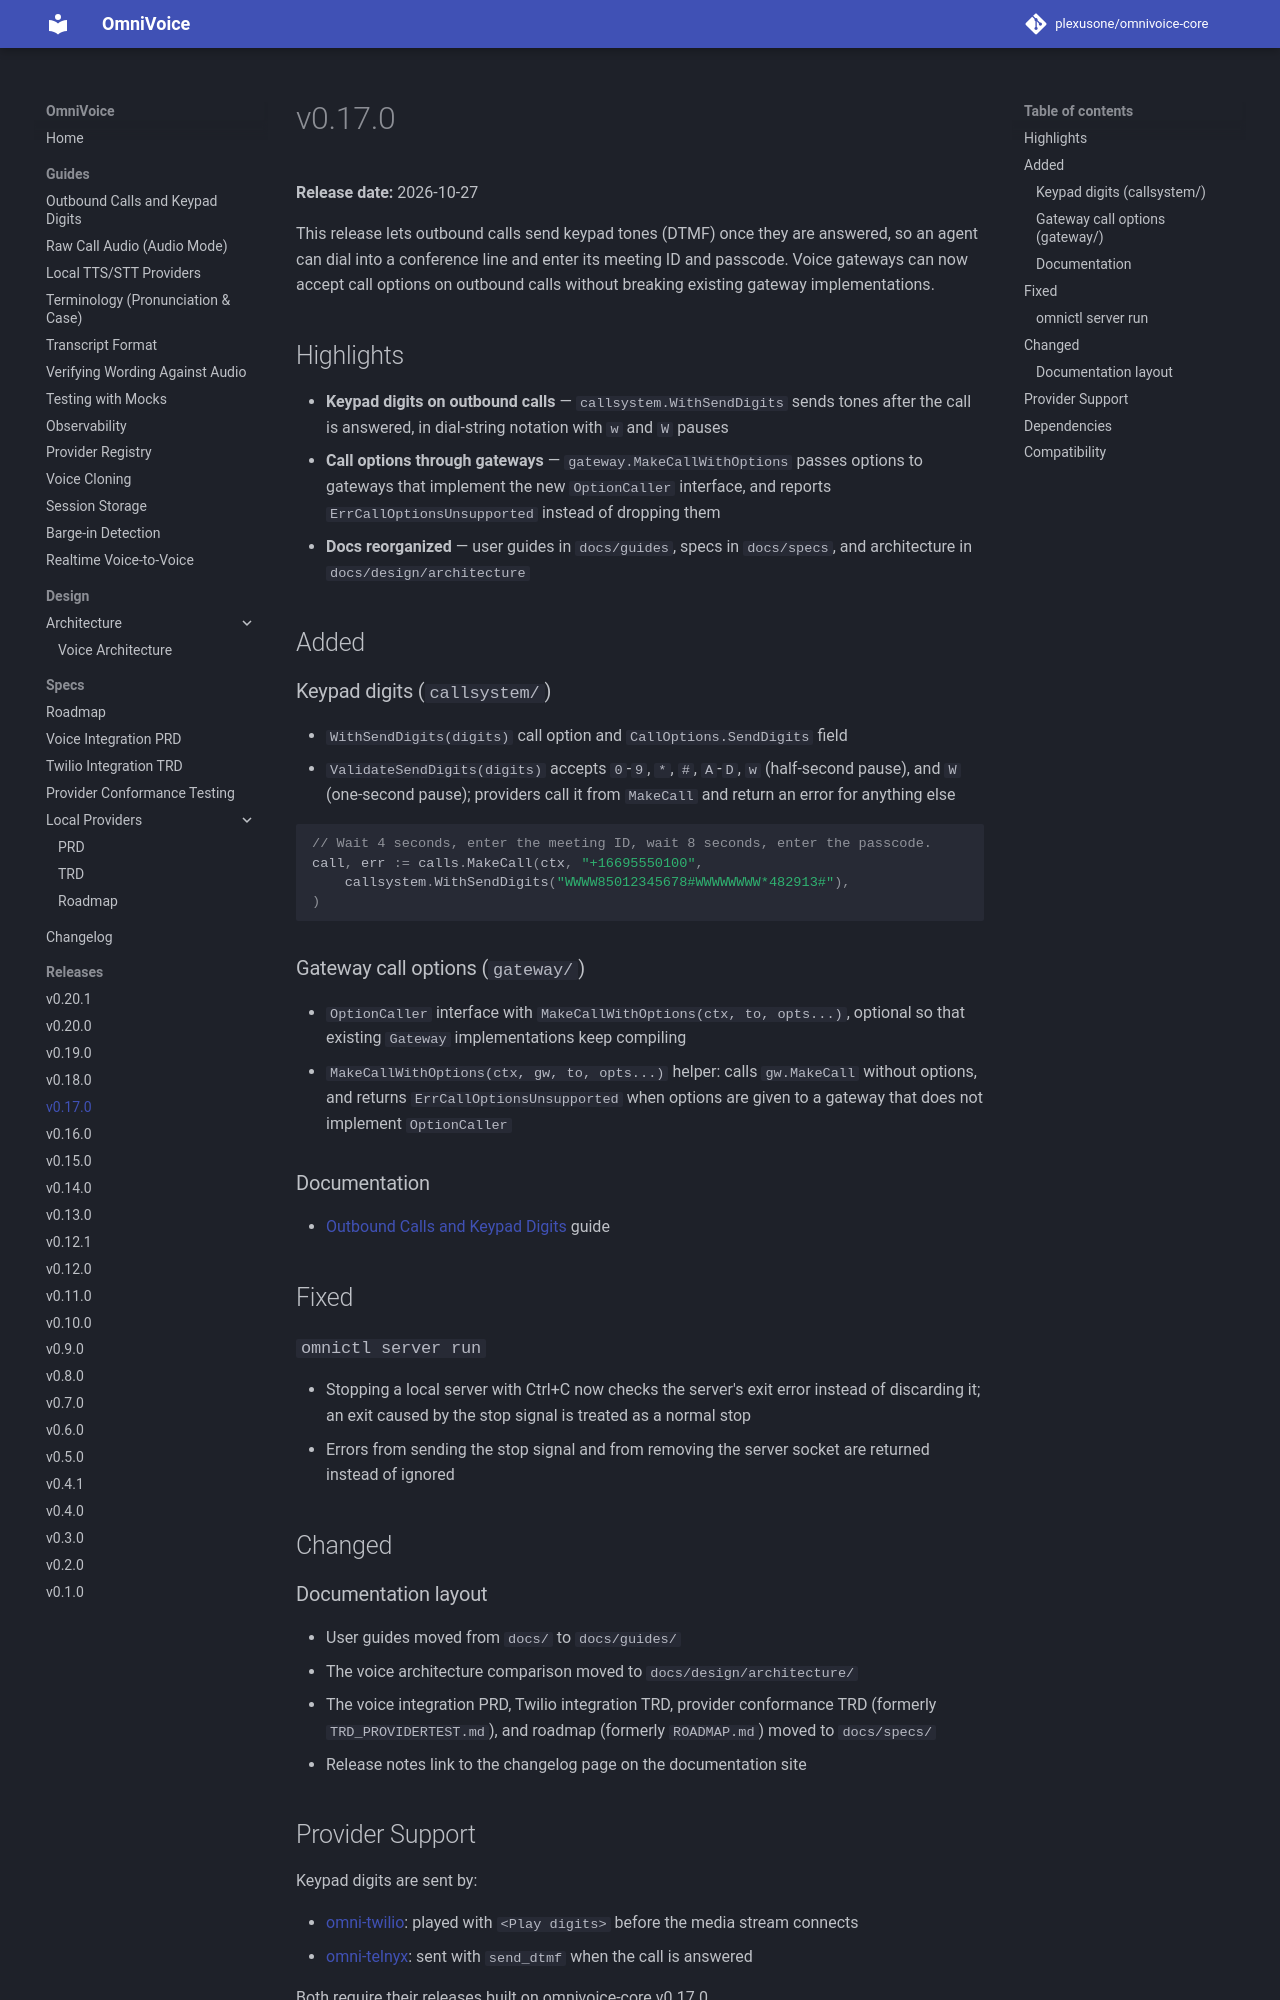

repository: plexusone/omnivoice-core · page: releases/v0.17.0/index.html · generator: mkdocs

# v0.17.0

**Release date:** 2026-10-27

This release lets outbound calls send keypad tones (DTMF) once they are
answered, so an agent can dial into a conference line and enter its meeting ID
and passcode. Voice gateways can now accept call options on outbound calls
without breaking existing gateway implementations.

## Highlights

- **Keypad digits on outbound calls** — `callsystem.WithSendDigits` sends tones
  after the call is answered, in dial-string notation with `w` and `W` pauses
- **Call options through gateways** — `gateway.MakeCallWithOptions` passes
  options to gateways that implement the new `OptionCaller` interface, and
  reports `ErrCallOptionsUnsupported` instead of dropping them
- **Docs reorganized** — user guides in `docs/guides`, specs in `docs/specs`,
  and architecture in `docs/design/architecture`

## Added

### Keypad digits (`callsystem/`)

- `WithSendDigits(digits)` call option and `CallOptions.SendDigits` field
- `ValidateSendDigits(digits)` accepts `0`-`9`, `*`, `#`, `A`-`D`, `w`
  (half-second pause), and `W` (one-second pause); providers call it from
  `MakeCall` and return an error for anything else

```go
// Wait 4 seconds, enter the meeting ID, wait 8 seconds, enter the passcode.
call, err := calls.MakeCall(ctx, "+16695550100",
    callsystem.WithSendDigits("WWWW85012345678#WWWWWWWW*482913#"),
)
```

### Gateway call options (`gateway/`)

- `OptionCaller` interface with `MakeCallWithOptions(ctx, to, opts...)`,
  optional so that existing `Gateway` implementations keep compiling
- `MakeCallWithOptions(ctx, gw, to, opts...)` helper: calls `gw.MakeCall`
  without options, and returns `ErrCallOptionsUnsupported` when options are
  given to a gateway that does not implement `OptionCaller`

### Documentation

- [Outbound Calls and Keypad Digits](../guides/outbound-calls.md) guide

## Fixed

### `omnictl server run`

- Stopping a local server with Ctrl+C now checks the server's exit error
  instead of discarding it; an exit caused by the stop signal is treated as a
  normal stop
- Errors from sending the stop signal and from removing the server socket are
  returned instead of ignored

## Changed

### Documentation layout

- User guides moved from `docs/` to `docs/guides/`
- The voice architecture comparison moved to `docs/design/architecture/`
- The voice integration PRD, Twilio integration TRD, provider conformance TRD
  (formerly `TRD_PROVIDERTEST.md`), and roadmap (formerly `ROADMAP.md`) moved to
  `docs/specs/`
- Release notes link to the changelog page on the documentation site
